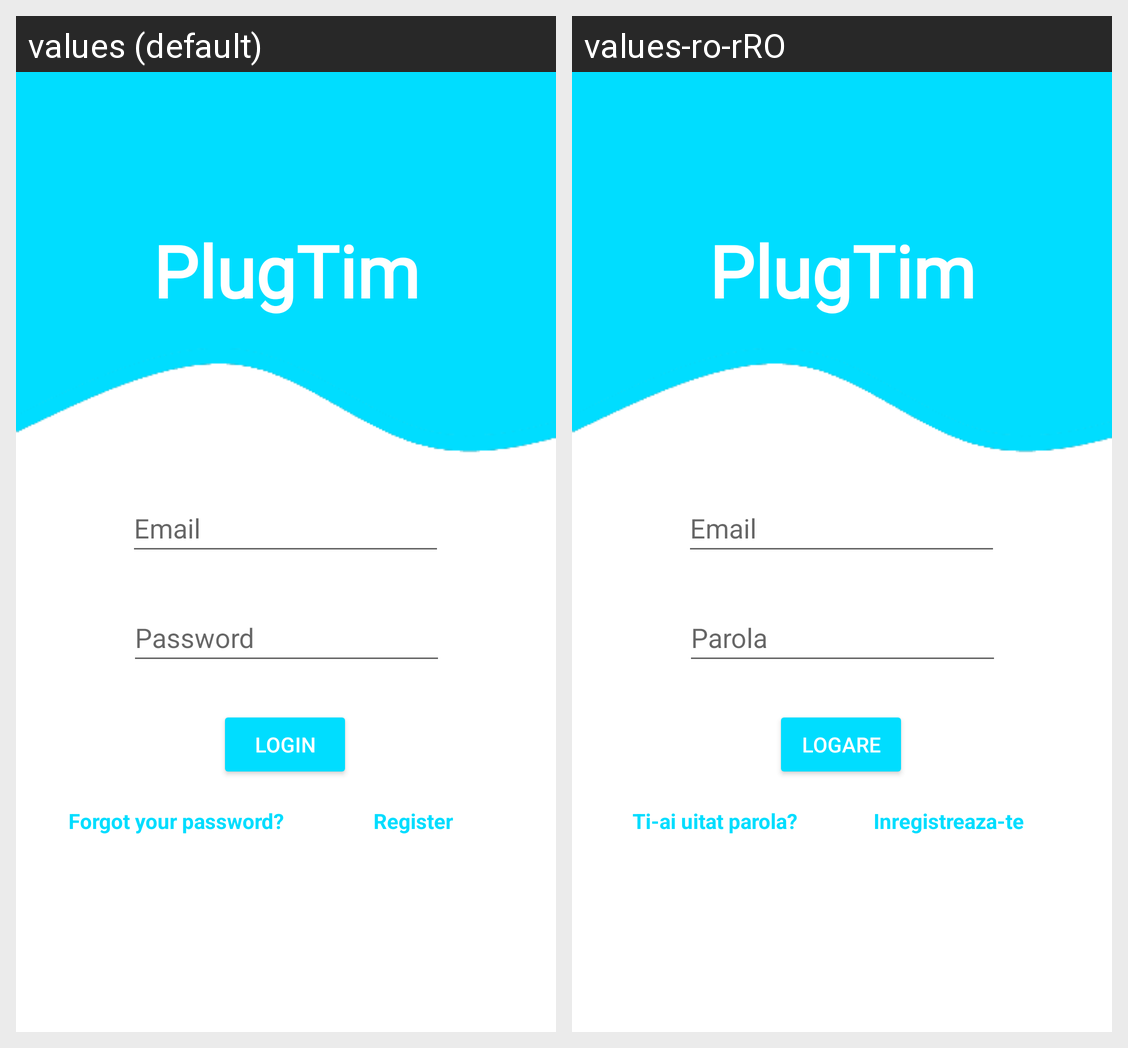

Here is an Android app screen in its default locale and in the app's own translations. Write out the translated-string differences for the strings that appear on this screen.
Android screen res/layout/activity_login.xml rendered under 2 locales, left to right: values (default), values-ro-rRO. Device: Nexus 5 (rendered at 1080×1920; each locale shown at half size, 540×960, under a caption strip naming it); theme Theme.PlugTimProject.
Strings drawn on this screen, with the default value and each locale's value (text and hints the layout hard-codes, and strings that could not be matched under every locale, appear in the picture but are not listed):

login_title
  values: PlugTim
  values-ro-rRO: PlugTim

login_username
  values: Email
  values-ro-rRO: Email

login_password
  values: Password
  values-ro-rRO: Parola

login_button
  values: Login
  values-ro-rRO: Logare

login_reset
  values: Forgot your password?
  values-ro-rRO: Ti-ai uitat parola?

login_register
  values: Register
  values-ro-rRO: Inregistreaza-te
